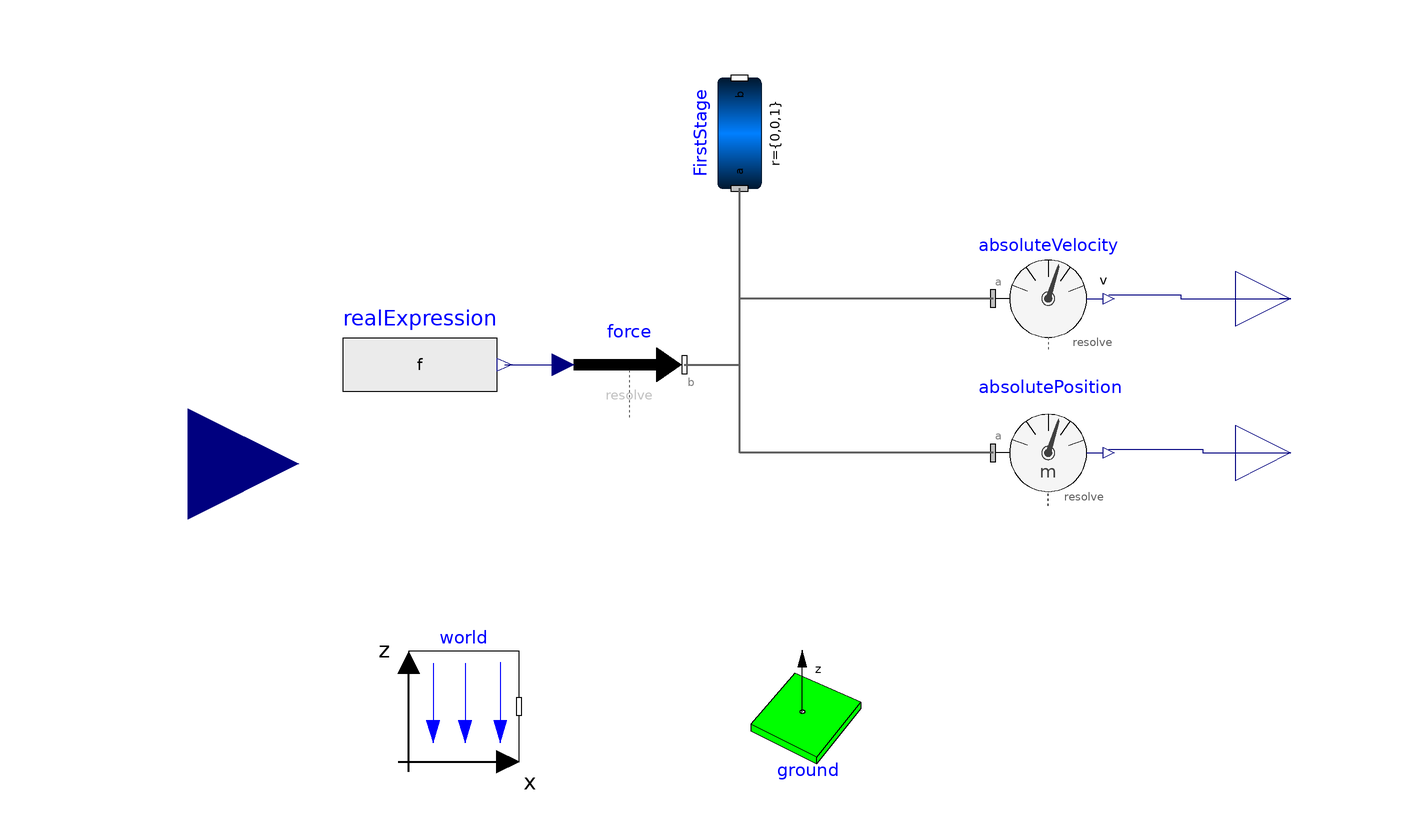

Above is the diagram view of the following Modelica model: its components placed by their Placement annotations and its connect equations drawn as lines.

model FusalageWithForce
  extends FusalageInGravity(FirstStage(
      r_0(fixed=false),
      v_0(fixed=false),
      a_0(fixed=false)));
  Modelica.SIunits.Force[3] f;
  Modelica.Mechanics.MultiBody.Forces.WorldForce force
    annotation (Placement(transformation(extent={{-30,6},{-10,26}})));
  Modelica.Blocks.Sources.RealExpression realExpression[3](y=f)
    annotation (Placement(transformation(extent={{-72,4},{-44,28}})));
  Modelica.Mechanics.MultiBody.Visualizers.Ground ground(length=100,
      groundColor={0,166,0})
    annotation (Placement(transformation(extent={{2,-56},{22,-36}})));
  Modelica.Blocks.Interfaces.RealInput throttle
    annotation (Placement(transformation(extent={{-120,-22},{-80,18}})));
  Modelica.Blocks.Interfaces.RealOutput altitude
    annotation (Placement(transformation(extent={{90,-10},{110,10}})));
  Modelica.Mechanics.MultiBody.Sensors.AbsolutePosition absolutePosition
    annotation (Placement(transformation(extent={{46,-10},{66,10}})));
  Modelica.Blocks.Interfaces.RealOutput velocity
    annotation (Placement(transformation(extent={{90,18},{110,38}})));
  Modelica.Mechanics.MultiBody.Sensors.AbsoluteVelocity absoluteVelocity
    annotation (Placement(transformation(extent={{46,18},{66,38}})));

equation

  when FirstStage.frame_a.r_0[3] <= 0 then
    terminate("done");
  end when;

  f = {0,0,throttle};
  connect(realExpression.y,force. force) annotation (Line(points={{-42.6,16},
          {-32,16}},              color={0,0,127}));
  connect(absolutePosition.r[3], altitude) annotation (Line(points={{67,0.666667},
          {84,0.666667},{84,0},{100,0}}, color={0,0,127}));
  connect(absoluteVelocity.v[3], velocity) annotation (Line(points={{67,28.6667},
          {80,28.6667},{80,28},{100,28}}, color={0,0,127}));
  connect(velocity, velocity) annotation (Line(points={{100,28},{98,28},{98,28},
          {100,28}}, color={0,0,127}));
  connect(force.frame_b, FirstStage.frame_a) annotation (Line(
      points={{-10,16},{0,16},{0,48}},
      color={95,95,95},
      thickness=0.5));
  connect(absoluteVelocity.frame_a, FirstStage.frame_a) annotation (Line(
      points={{46,28},{0,28},{0,48},{-5.55112e-16,48}},
      color={95,95,95},
      thickness=0.5));
  connect(absolutePosition.frame_a, FirstStage.frame_a) annotation (Line(
      points={{46,0},{0,0},{0,48},{-5.55112e-16,48}},
      color={95,95,95},
      thickness=0.5));
end FusalageWithForce;